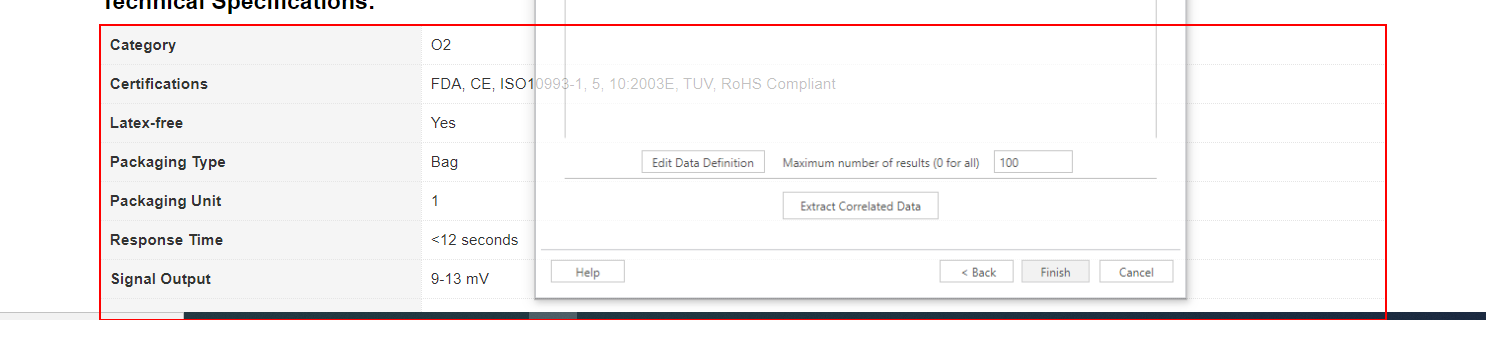
Workflow: cableandsensors(Autosaved)

Step 1: get-text from the tbody

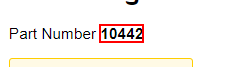
Step 2: get-text from the element 'variant-sku'
